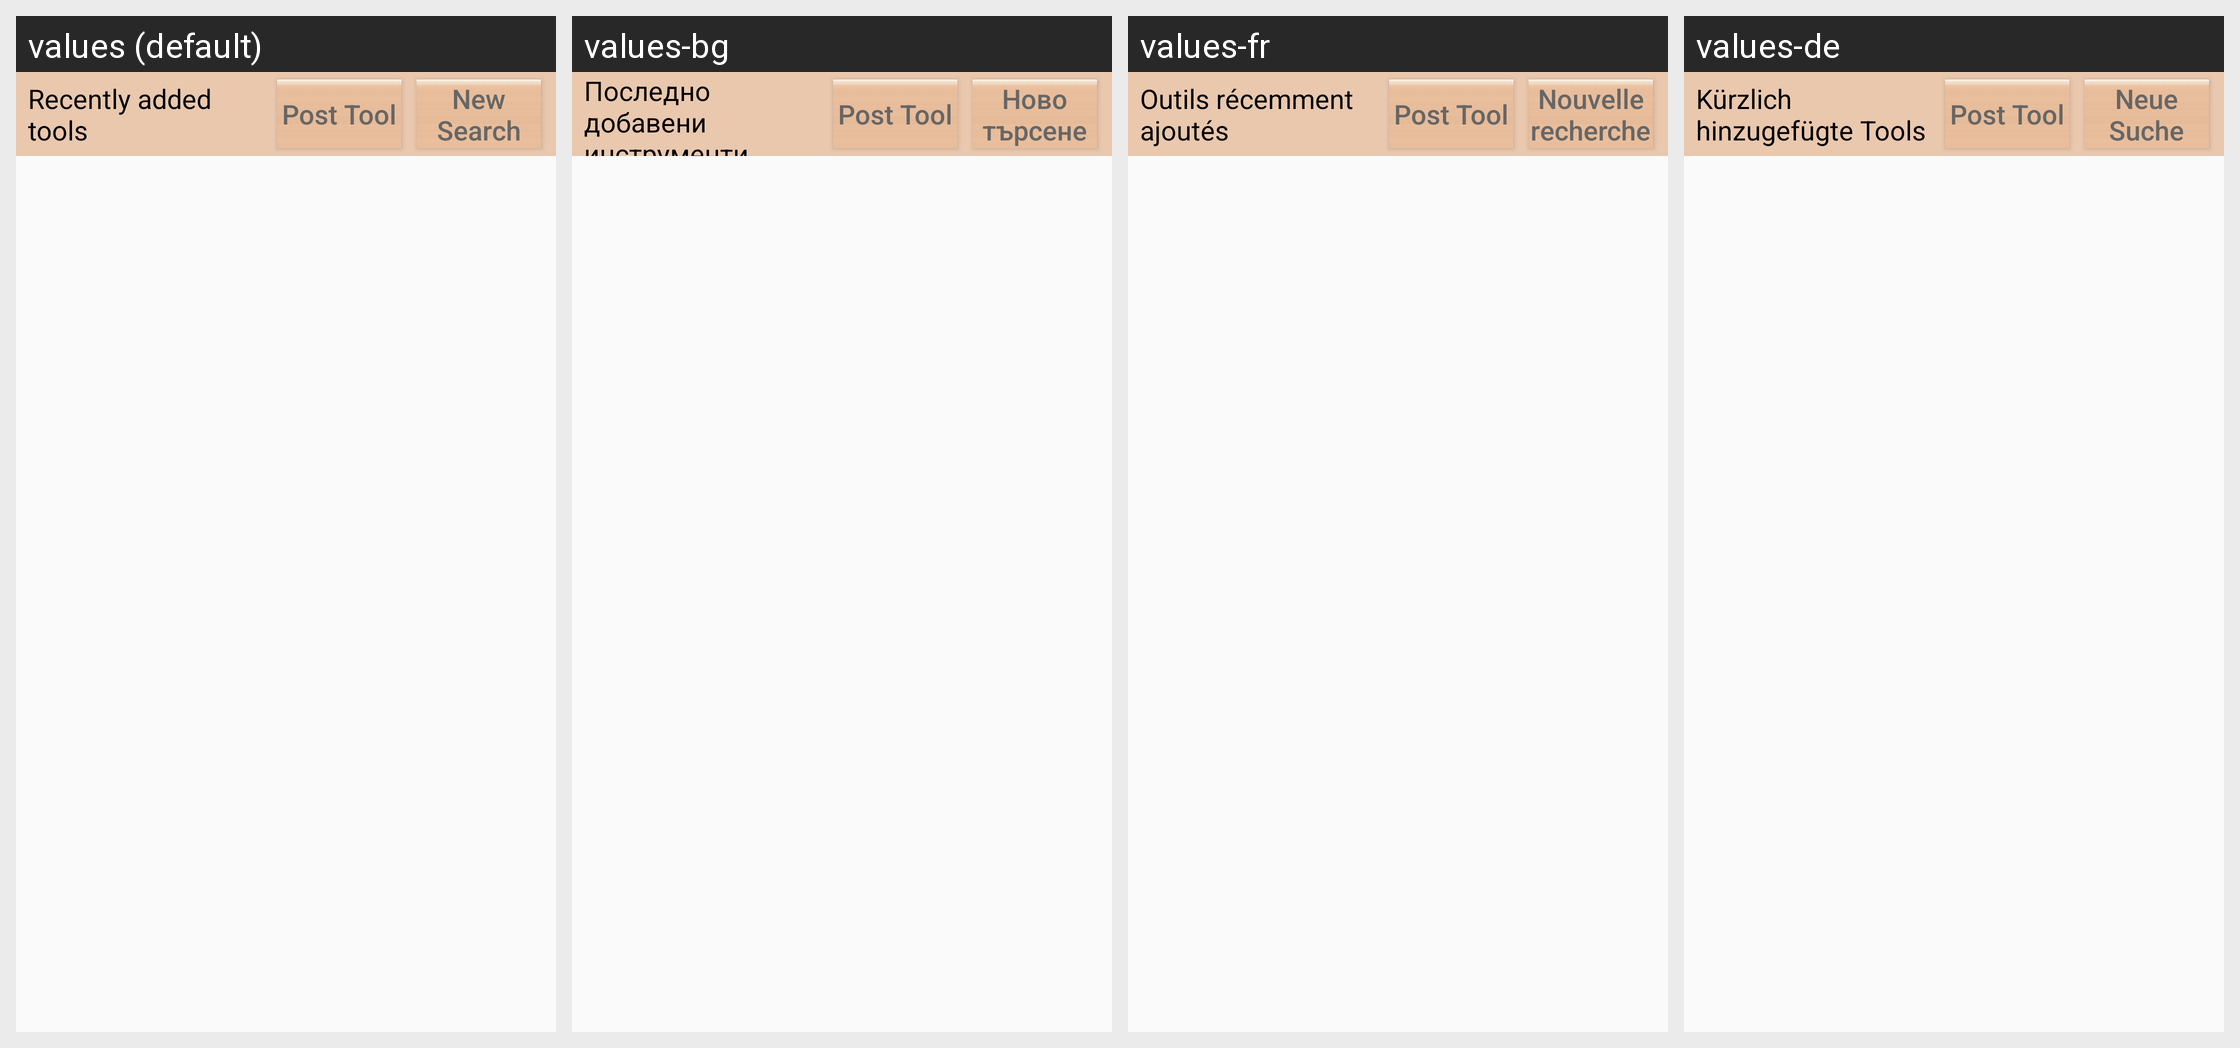

Locale-by-locale string values for the Android screen shown in this grid:
Android screen res/layout/fragment_searched_tools.xml rendered under 4 locales, left to right: values (default), values-bg, values-fr, values-de. Device: Nexus 5 (rendered at 1080×1920; each locale shown at half size, 540×960, under a caption strip naming it); theme AppTheme.
Other locales in the repository, not shown: values-es, values-it, values-nl, values-ro.
Strings drawn on this screen, with the default value and each locale's value (text and hints the layout hard-codes, and strings that could not be matched under every locale, appear in the picture but are not listed):

tab_recently_added_tools
  values: Recently added tools
  values-bg: Последно добавени инструменти
  values-fr: Outils récemment ajoutés
  values-de: Kürzlich hinzugefügte Tools

btn_post_tool
  values: Post Tool
  values-bg: Post Tool  [not translated; the default value is used]
  values-fr: Post Tool  [not translated; the default value is used]
  values-de: Post Tool  [not translated; the default value is used]

btn_new_search
  values: New Search
  values-bg: Ново търсене
  values-fr: Nouvelle recherche
  values-de: Neue Suche
